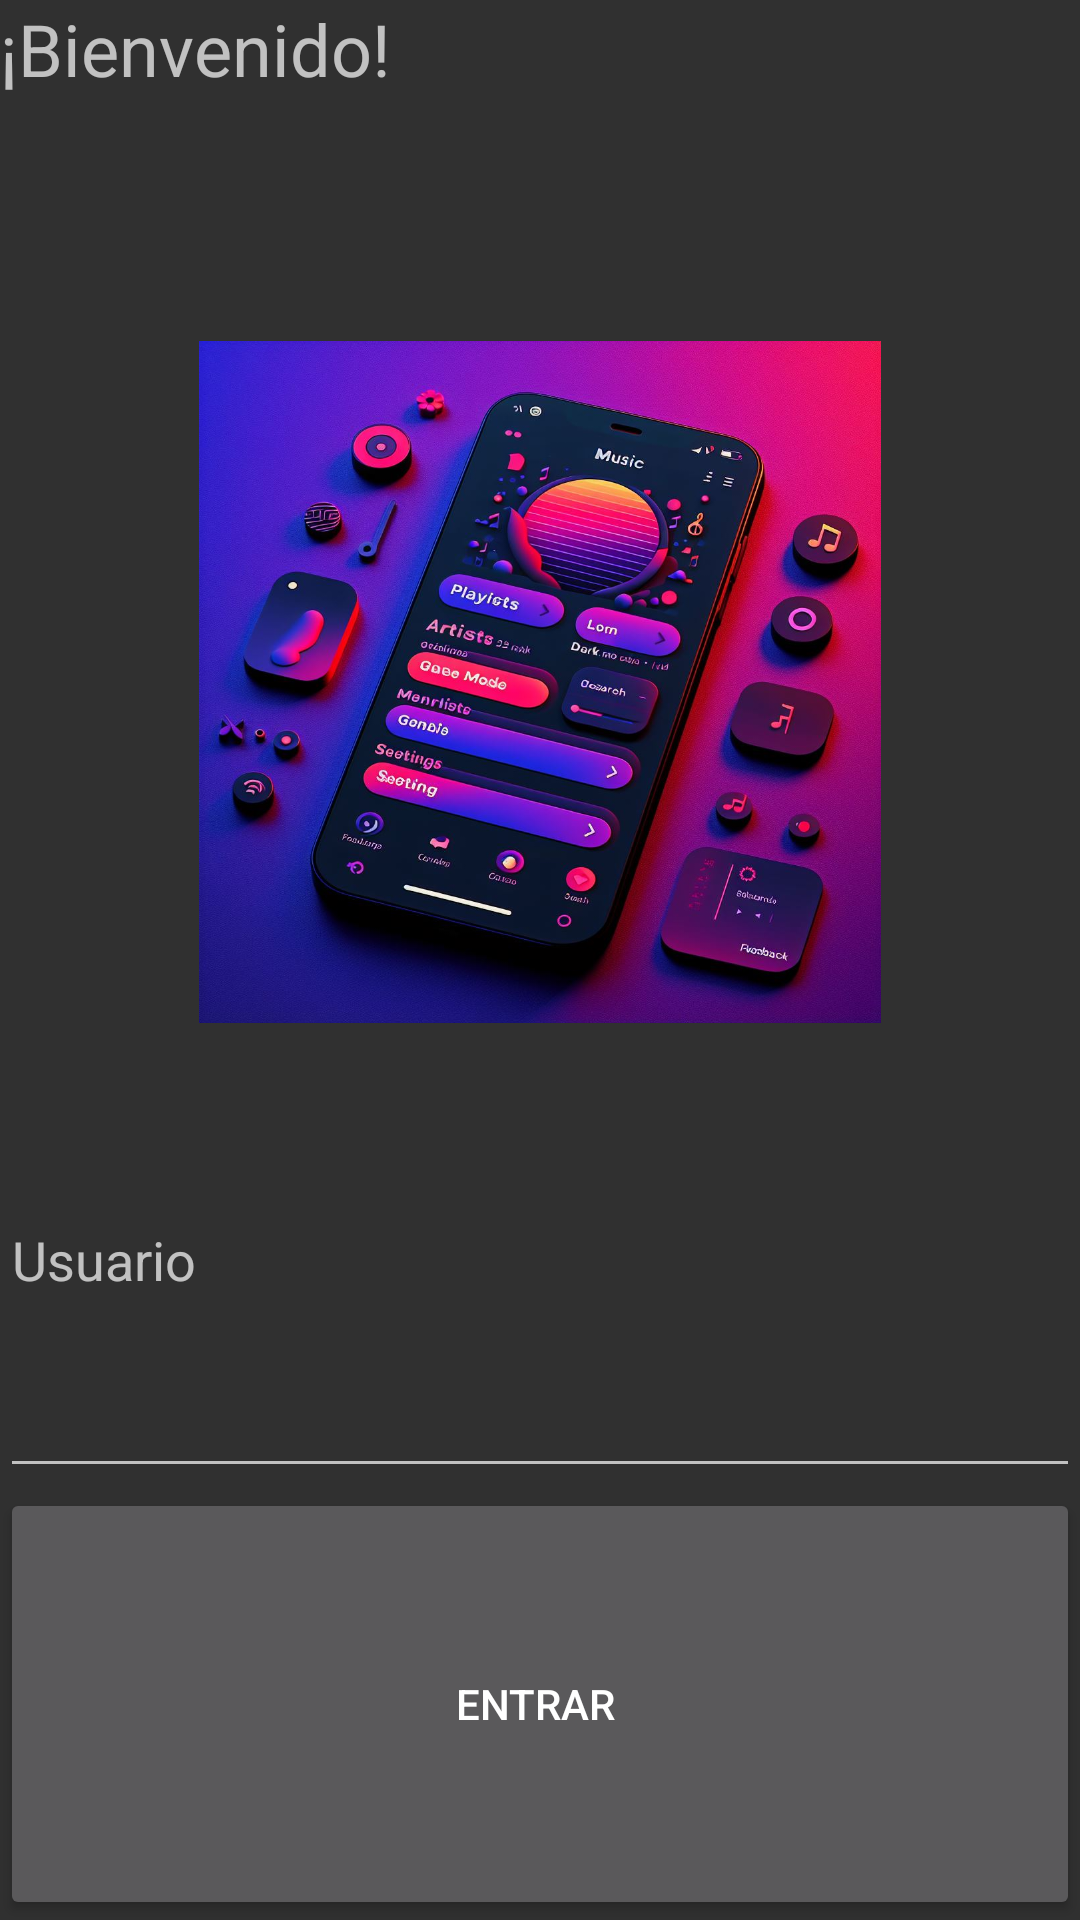

Reconstruct the res/layout file that produces this screen, plus the resources it refers to.
<!-- AndroidManifest.xml: activity theme Theme.AppCompat -->
<!-- res/layout/activity_main.xml -->
<?xml version="1.0" encoding="UTF-8"?>
<androidx.constraintlayout.widget.ConstraintLayout xmlns:android="http://schemas.android.com/apk/res/android"
    xmlns:app="http://schemas.android.com/apk/res-auto"
    xmlns:tools="http://schemas.android.com/tools"
    android:layout_width="match_parent"
    android:layout_height="match_parent"
    tools:context=".MainActivity">

    <TextView
        android:layout_width="wrap_content"
        android:layout_height="wrap_content"
        android:text="Hello World!"
        app:layout_constraintBottom_toBottomOf="parent"
        app:layout_constraintEnd_toEndOf="parent"
        app:layout_constraintStart_toStartOf="parent"
        app:layout_constraintTop_toTopOf="parent" />

    <LinearLayout
        android:layout_width="match_parent"
        android:layout_height="match_parent"
        android:orientation="vertical">

        <TextView
            android:layout_width="match_parent"
            android:layout_height="0dp"
            android:layout_weight="20"
            android:text="¡Bienvenido!"
            android:textSize="24sp"/>

        <ImageView
            android:layout_width="match_parent"
            android:layout_height="0dp"
            android:layout_weight="40"
            android:src="@drawable/imageen1" />

        <EditText
            android:id="@+id/eTnombre"
            android:layout_width="match_parent"
            android:layout_height="wrap_content"
            android:layout_weight="20"
            android:hint="Usuario"/>

        <Button
            android:id="@+id/btn"
            android:layout_width="match_parent"
            android:layout_height="30dp"
            android:layout_weight="20"
            android:text="Entrar
" />

    </LinearLayout>


</androidx.constraintlayout.widget.ConstraintLayout>
<!-- resources referenced by this layout -->
<resources>
  <!-- drawable imageen1: png bitmap (drawable, 176173 bytes) -->
</resources>
